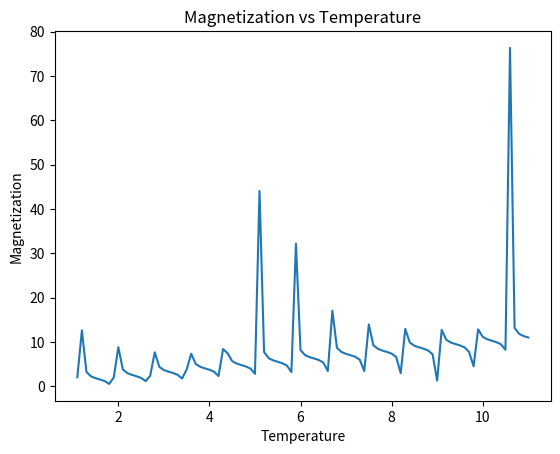

Write the Python code that produced this figure.
from pylab import plot, xlabel, ylabel, show, title, xlim, ylim, legend
from math import pi, sqrt, exp, cos, sin, atan
import numpy as np
import matplotlib.pyplot as plt
from matplotlib.pylab import *

nmax = 10
steps = 1000
temp = 1

spin = ones((nmax, nmax))
mag = zeros(steps)

# loop over
for n in range(steps):

    # for each step in time, loop over every cell and determine flip
    for i in range(nmax):

        # find index for right and left neighbors using periodic boundary conditions
        iplus1 = i + 1
        if i == nmax - 1:
            iplus1 = 0
        imins1 = i - 1
        if i == 0:
            imins1 = nmax - 1

        for j in range(nmax):

            # find index for top and bottom neighbors using periodic boundary conditions
            jplus1 = j + 1
            if j == nmax - 1:
                jplus1 = 0
            jmins1 = j - 1
            if j == 0:
                jmins1 = nmax - 1

            # energy of flip = E_after - E_before = 2.0*E_after
            Eflip = 2.0 * \
                spin[i, j] * (spin[iplus1, j] + spin[imins1, j] +
                              spin[i, jplus1] + spin[i, jmins1])

            # if Eflip is negative, flip is energetically favorable and always happens
            if Eflip < 0.0:
                spin[i, j] = -spin[i, j]

            # if Eflip is positive, use Boltzmann factor to determine if thermal energy drives a flip
            elif exp(-Eflip / temp) > random():
                spin[i, j] = -spin[i, j]

    # after each pass over the grid, sum up spins to get bulk magnetization
    mag[n] = sum(spin) / (nmax * nmax)
magnetization = []
temperature = []
for k in range(100):
    temp = temp + 0.1
    temperature.append(temp)
    for n in range(steps):
        # Monte Carlo evolution
        mag = sum(spin) / 10.0
    magnetization.append(average(mag) * temp)
    # temperature[k] = temp


def f(x):
    return x - tan(4.0 * x)


mag = []
for i in range(len(temperature)):
    # mag.append(f(temperature[i]))
    if(f(temperature[i]) > 0):
        mag.append(f(temperature[i]))
    else:
        mag.append(-1 * f(temperature[i]))

print(magnetization)
print(temperature)
print(len(magnetization))
print(len(temperature))
plot(temperature, mag)
# ylim(0, 1)
# xlim(0, 6)
ylabel('Magnetization')
xlabel('Temperature')
title('Magnetization vs Temperature')
show()
